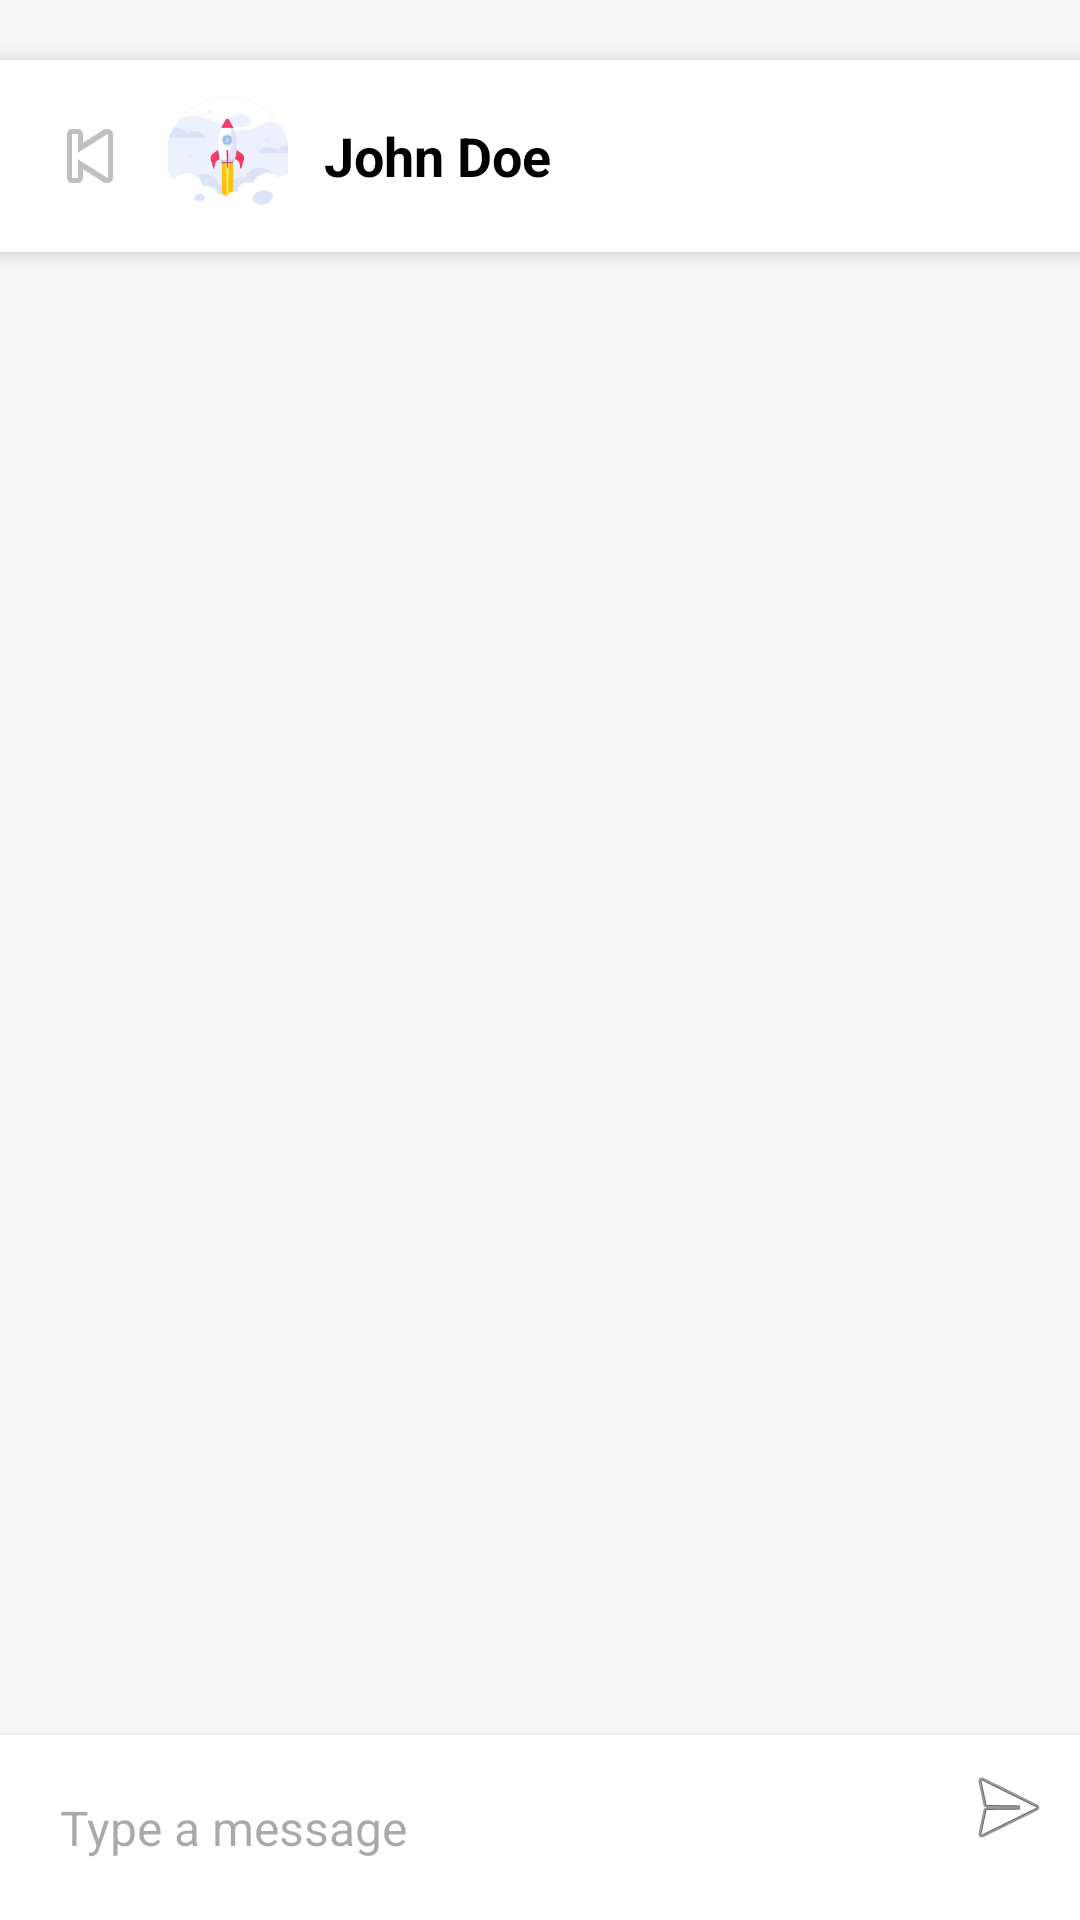

Write the Android layout XML for this screen, with the resource values it uses.
<!-- AndroidManifest.xml: application theme Theme.HostelLeaveApp -->
<!-- res/layout/fragment_chat.xml -->
<?xml version="1.0" encoding="utf-8"?>
<androidx.constraintlayout.widget.ConstraintLayout
    xmlns:android="http://schemas.android.com/apk/res/android"
    xmlns:app="http://schemas.android.com/apk/res-auto"
    android:id="@+id/chatLayout"
    android:layout_width="match_parent"
    android:layout_height="match_parent"
    android:background="#F6F6F6">

    
    <LinearLayout
        android:id="@+id/chatHeader"
        android:layout_width="0dp"
        android:layout_height="wrap_content"
        android:orientation="horizontal"
        android:gravity="center_vertical"
        android:padding="12dp"
        android:layout_marginTop="20dp"
        android:background="#FFFFFF"
        android:elevation="4dp"
        app:layout_constraintTop_toTopOf="parent"
        app:layout_constraintStart_toStartOf="parent"
        app:layout_constraintEnd_toEndOf="parent">

        
        <ImageButton
            android:id="@+id/backButton"
            android:layout_width="36dp"
            android:layout_height="36dp"
            android:background="@android:color/transparent"
            android:src="@android:drawable/ic_media_previous"
            android:contentDescription="Back" />

        
        <ImageView
            android:id="@+id/profileImage"
            android:layout_width="40dp"
            android:layout_height="40dp"
            android:layout_marginStart="8dp"
            android:src="@drawable/img"
            android:scaleType="centerCrop"
            android:contentDescription="Profile" />

        
        <TextView
            android:id="@+id/chatUserName"
            android:layout_width="wrap_content"
            android:layout_height="wrap_content"
            android:text="John Doe"
            android:textSize="18sp"
            android:textStyle="bold"
            android:layout_marginStart="12dp"
            android:textColor="#000000" />
    </LinearLayout>

    
    <androidx.recyclerview.widget.RecyclerView
        android:id="@+id/chatRecyclerView"
        android:layout_width="0dp"
        android:layout_height="0dp"
        android:clipToPadding="false"
        android:padding="8dp"
        app:layoutManager="androidx.recyclerview.widget.LinearLayoutManager"
        app:layout_constraintTop_toBottomOf="@id/chatHeader"
        app:layout_constraintBottom_toTopOf="@+id/messageInputLayout"
        app:layout_constraintStart_toStartOf="parent"
        app:layout_constraintEnd_toEndOf="parent" />

    
    <LinearLayout
        android:id="@+id/messageInputLayout"
        android:layout_width="0dp"
        android:layout_height="wrap_content"
        android:orientation="horizontal"
        android:background="@android:color/white"
        android:padding="8dp"
        android:elevation="4dp"
        app:layout_constraintBottom_toBottomOf="parent"
        app:layout_constraintStart_toStartOf="parent"
        app:layout_constraintEnd_toEndOf="parent">

        <EditText
            android:id="@+id/messageEditText"
            android:layout_width="0dp"
            android:layout_height="wrap_content"
            android:layout_weight="1"
            android:hint="Type a message"
            android:background="@android:color/transparent"
            android:padding="12dp"
            android:textSize="16sp" />

        <ImageButton
            android:id="@+id/sendButton"
            android:layout_width="wrap_content"
            android:layout_height="wrap_content"
            android:src="@android:drawable/ic_menu_send"
            android:background="@android:color/transparent"
            android:contentDescription="Send" />
    </LinearLayout>

</androidx.constraintlayout.widget.ConstraintLayout>
<!-- resources referenced by this layout -->
<resources>
  <!-- drawable img: png bitmap (drawable, 93127 bytes) -->
  <style name="Theme.HostelLeaveApp" parent="Base.Theme.HostelLeaveApp" />
  <style name="Base.Theme.HostelLeaveApp" parent="Theme.Material3.DayNight.NoActionBar">
          
          
      </style>
</resources>
